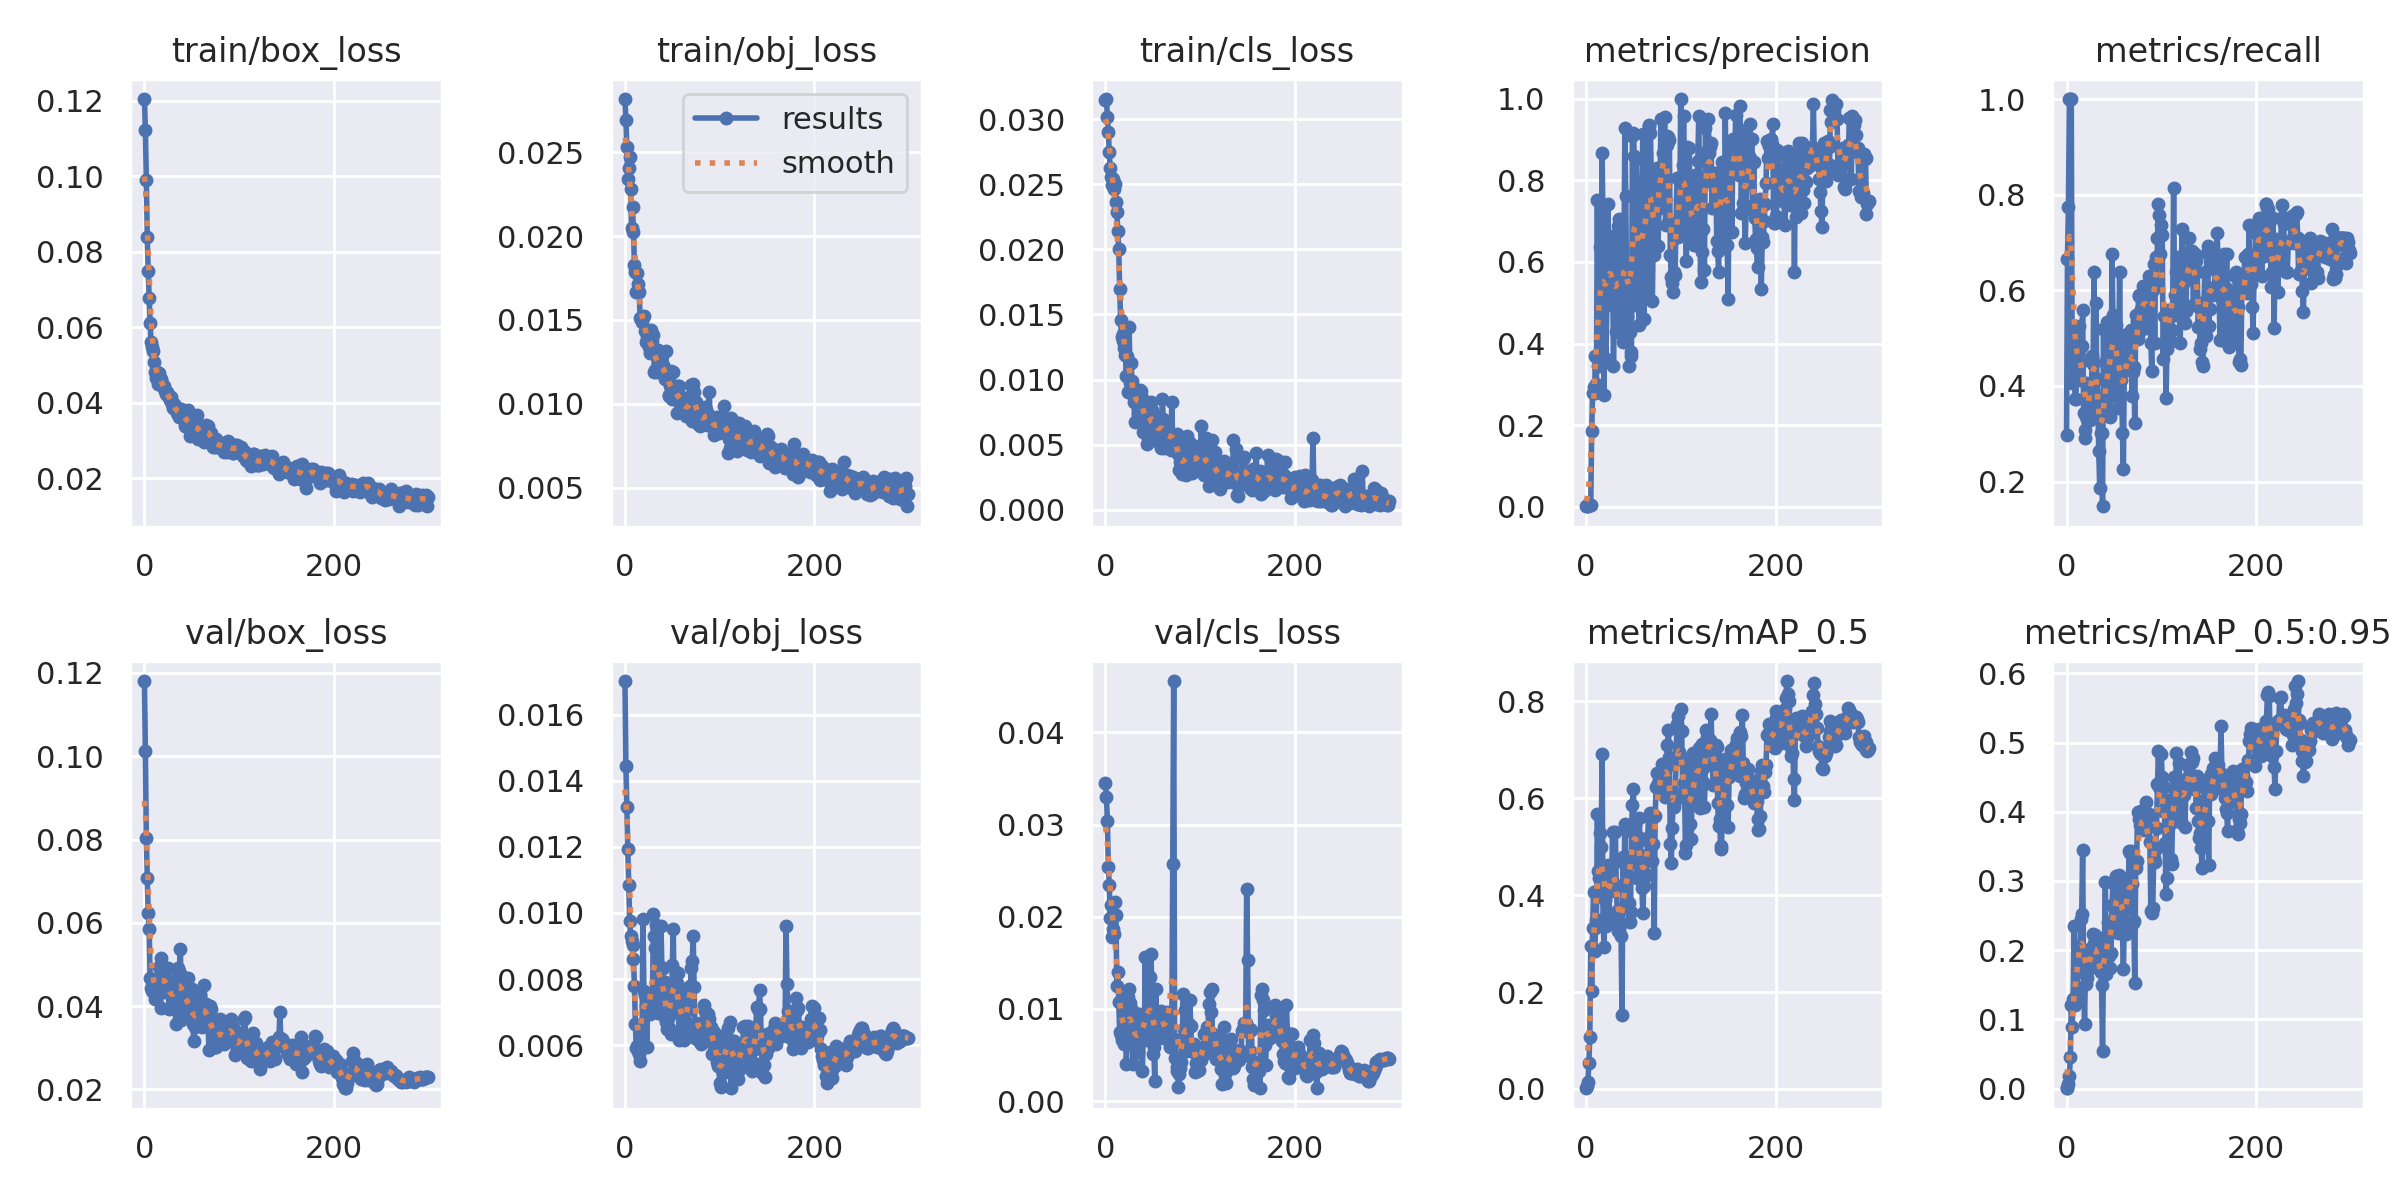

Source data for this figure (header and first rows):
epoch, train/box_loss, train/obj_loss, train/cls_loss, metrics/precision, metrics/recall, metrics/mAP_0.5, metrics/mAP_0.5:0.95, val/box_loss, val/obj_loss, val/cls_loss, x/lr0, x/lr1, x/lr2
0, 0.1205, 0.02816, 0.03149, 0.0008893, 0.2967, 0.001531, 0.000529, 0.1181, 0.01702, 0.03455, 0.0964, 0.0004, 0.0004
1, 0.1123, 0.02693, 0.03154, 0.001951, 0.6648, 0.007001, 0.001246, 0.1012, 0.01446, 0.03301, 0.0919, 0.000897, 0.000897
2, 0.09891, 0.02528, 0.03016, 0.002251, 0.7747, 0.0152, 0.00656, 0.08037, 0.01319, 0.03038, 0.08739, 0.001391, 0.001391
3, 0.08386, 0.02341, 0.02902, 0.002976, 1, 0.0531, 0.01819, 0.07068, 0.01193, 0.02537, 0.08288, 0.001881, 0.001881
4, 0.0749, 0.02407, 0.02749, 0.002993, 1, 0.1073, 0.04562, 0.0623, 0.01084, 0.02349, 0.07837, 0.002368, 0.002368
5, 0.06788, 0.02473, 0.02627, 0.004144, 1, 0.2945, 0.1214, 0.05844, 0.009761, 0.01983, 0.07385, 0.002852, 0.002852
6, 0.06116, 0.02279, 0.02555, 0.185, 0.4066, 0.2029, 0.08954, 0.04672, 0.009314, 0.02128, 0.06933, 0.003333, 0.003333
7, 0.05611, 0.02045, 0.02492, 0.2783, 0.5165, 0.3324, 0.1291, 0.04444, 0.009155, 0.01779, 0.06481, 0.00381, 0.00381
8, 0.05493, 0.02175, 0.02543, 0.2944, 0.4451, 0.4073, 0.2356, 0.04354, 0.009027, 0.01864, 0.06028, 0.004284, 0.004284
9, 0.05381, 0.02022, 0.02463, 0.2785, 0.3736, 0.2845, 0.1205, 0.0449, 0.008599, 0.01817, 0.05575, 0.004755, 0.004755
10, 0.05082, 0.01828, 0.02502, 0.3688, 0.3736, 0.3325, 0.1268, 0.04542, 0.007791, 0.02157, 0.05122, 0.005222, 0.005222
11, 0.04823, 0.01789, 0.02361, 0.3007, 0.5042, 0.3488, 0.139, 0.04168, 0.006636, 0.02021, 0.04669, 0.005686, 0.005686
12, 0.04664, 0.01668, 0.02285, 0.7519, 0.4926, 0.5674, 0.1848, 0.04412, 0.005928, 0.0125, 0.04215, 0.006147, 0.006147
13, 0.04824, 0.01779, 0.02142, 0.3442, 0.5262, 0.4504, 0.1973, 0.04485, 0.00598, 0.01402, 0.0376, 0.006604, 0.006604
14, 0.04504, 0.01713, 0.02005, 0.3454, 0.4121, 0.4355, 0.2049, 0.04642, 0.005822, 0.01078, 0.03306, 0.007058, 0.007058
15, 0.04783, 0.01665, 0.01695, 0.6365, 0.4506, 0.5285, 0.2446, 0.04929, 0.005738, 0.007523, 0.02851, 0.007509, 0.007509
16, 0.04635, 0.01511, 0.01455, 0.5242, 0.4835, 0.499, 0.2516, 0.04925, 0.005508, 0.007211, 0.02396, 0.007957, 0.007957
17, 0.04629, 0.01505, 0.01326, 0.8672, 0.5581, 0.6918, 0.3442, 0.03959, 0.006432, 0.006593, 0.0194, 0.008401, 0.008401
18, 0.04615, 0.01486, 0.01353, 0.6699, 0.3432, 0.3509, 0.1674, 0.05162, 0.006192, 0.01116, 0.01484, 0.008842, 0.008842
19, 0.04492, 0.01517, 0.01298, 0.2729, 0.3077, 0.2926, 0.09294, 0.04359, 0.009806, 0.0103, 0.01028, 0.009279, 0.009279
20, 0.04427, 0.01526, 0.0124, 0.6018, 0.2912, 0.3906, 0.1745, 0.04332, 0.007642, 0.006239, 0.00934, 0.00934, 0.00934
21, 0.0444, 0.01435, 0.0119, 0.3629, 0.3352, 0.3366, 0.1509, 0.04915, 0.007532, 0.009029, 0.00934, 0.00934, 0.00934
22, 0.04322, 0.01368, 0.01025, 0.4942, 0.4066, 0.4561, 0.1605, 0.04709, 0.007182, 0.004054, 0.009307, 0.009307, 0.009307
23, 0.04235, 0.01401, 0.01182, 0.7431, 0.3681, 0.4632, 0.1842, 0.04705, 0.005936, 0.006237, 0.009274, 0.009274, 0.009274
24, 0.04278, 0.01427, 0.009071, 0.496, 0.3352, 0.3488, 0.1726, 0.04447, 0.007099, 0.01126, 0.009241, 0.009241, 0.009241
25, 0.0419, 0.01341, 0.01401, 0.663, 0.3297, 0.4078, 0.2012, 0.0492, 0.006998, 0.01217, 0.009208, 0.009208, 0.009208
26, 0.04181, 0.01304, 0.009761, 0.6454, 0.351, 0.4076, 0.193, 0.03941, 0.006943, 0.01059, 0.009175, 0.009175, 0.009175
27, 0.04081, 0.01361, 0.01131, 0.5643, 0.4633, 0.4136, 0.1836, 0.04329, 0.007221, 0.009393, 0.009142, 0.009142, 0.009142
28, 0.04151, 0.01439, 0.009894, 0.6322, 0.4451, 0.5309, 0.223, 0.03968, 0.00739, 0.009873, 0.009109, 0.009109, 0.009109
29, 0.03972, 0.01373, 0.008827, 0.3439, 0.6374, 0.423, 0.2106, 0.04195, 0.007036, 0.004028, 0.009076, 0.009076, 0.009076
30, 0.03872, 0.01408, 0.008247, 0.5625, 0.3623, 0.4659, 0.2213, 0.04228, 0.009973, 0.008552, 0.009043, 0.009043, 0.009043
31, 0.03973, 0.01188, 0.006769, 0.5676, 0.5744, 0.5304, 0.209, 0.04616, 0.009316, 0.00708, 0.00901, 0.00901, 0.00901
32, 0.03894, 0.01205, 0.009047, 0.4273, 0.414, 0.4209, 0.1812, 0.04426, 0.008942, 0.005871, 0.008977, 0.008977, 0.008977
33, 0.0384, 0.01302, 0.008172, 0.5108, 0.3736, 0.3665, 0.2176, 0.03565, 0.009646, 0.006807, 0.008944, 0.008944, 0.008944
34, 0.03729, 0.01188, 0.007335, 0.688, 0.2637, 0.3263, 0.1821, 0.04579, 0.008122, 0.00527, 0.008911, 0.008911, 0.008911
35, 0.03703, 0.01319, 0.009026, 0.7042, 0.1868, 0.329, 0.1719, 0.04905, 0.006964, 0.009468, 0.008878, 0.008878, 0.008878
36, 0.03711, 0.01195, 0.009168, 0.5069, 0.3022, 0.3392, 0.1681, 0.04066, 0.007301, 0.008405, 0.008845, 0.008845, 0.008845
37, 0.03631, 0.01295, 0.009152, 0.4532, 0.3022, 0.3161, 0.1491, 0.0485, 0.007598, 0.007852, 0.008812, 0.008812, 0.008812
38, 0.03851, 0.01201, 0.008132, 0.4306, 0.1484, 0.1535, 0.05416, 0.0538, 0.00962, 0.006494, 0.008779, 0.008779, 0.008779
39, 0.03829, 0.012, 0.008615, 0.4027, 0.52, 0.479, 0.1839, 0.03678, 0.008337, 0.00329, 0.008746, 0.008746, 0.008746
40, 0.0379, 0.0123, 0.005957, 0.5797, 0.3738, 0.4153, 0.2101, 0.04716, 0.008345, 0.009094, 0.008713, 0.008713, 0.008713
41, 0.03799, 0.01201, 0.00751, 0.9289, 0.4501, 0.5475, 0.2982, 0.04051, 0.006892, 0.00733, 0.00868, 0.00868, 0.00868
42, 0.03611, 0.01149, 0.008091, 0.7619, 0.3388, 0.382, 0.166, 0.04086, 0.007902, 0.01567, 0.008647, 0.008647, 0.008647
43, 0.03377, 0.01314, 0.007417, 0.4665, 0.5326, 0.4778, 0.2014, 0.04381, 0.006708, 0.007343, 0.008614, 0.008614, 0.008614
44, 0.03502, 0.01157, 0.005068, 0.5939, 0.3791, 0.4672, 0.2413, 0.03979, 0.006479, 0.006659, 0.008581, 0.008581, 0.008581
45, 0.0335, 0.01149, 0.005515, 0.3439, 0.456, 0.3844, 0.1916, 0.03886, 0.006826, 0.008664, 0.008548, 0.008548, 0.008548
46, 0.03822, 0.01051, 0.005665, 0.4279, 0.3352, 0.3454, 0.1749, 0.04686, 0.00649, 0.008015, 0.008515, 0.008515, 0.008515
47, 0.03718, 0.01048, 0.007686, 0.37, 0.3791, 0.3653, 0.1961, 0.03843, 0.006508, 0.01341, 0.008482, 0.008482, 0.008482
48, 0.03113, 0.01109, 0.008309, 0.3786, 0.6758, 0.5362, 0.265, 0.03884, 0.007509, 0.0159, 0.008449, 0.008449, 0.008449
49, 0.03472, 0.01195, 0.007706, 0.9097, 0.5491, 0.5854, 0.2968, 0.03989, 0.006337, 0.0122, 0.008416, 0.008416, 0.008416
50, 0.03307, 0.01027, 0.006941, 0.9163, 0.5206, 0.6194, 0.2369, 0.0442, 0.008441, 0.005071, 0.008383, 0.008383, 0.008383
51, 0.03618, 0.01187, 0.007341, 0.8589, 0.4869, 0.527, 0.2383, 0.0358, 0.009528, 0.005874, 0.00835, 0.00835, 0.00835
52, 0.03304, 0.0106, 0.006398, 0.495, 0.5275, 0.5444, 0.3067, 0.03159, 0.007005, 0.002179, 0.008317, 0.008317, 0.008317
53, 0.03205, 0.01075, 0.006799, 0.8515, 0.4013, 0.4812, 0.2887, 0.03505, 0.007788, 0.01211, 0.008284, 0.008284, 0.008284
54, 0.03318, 0.0105, 0.005295, 0.7017, 0.3548, 0.4356, 0.2251, 0.04182, 0.008209, 0.008371, 0.008251, 0.008251, 0.008251
55, 0.03691, 0.009444, 0.005776, 0.5671, 0.4221, 0.5093, 0.3082, 0.03836, 0.007894, 0.007846, 0.008218, 0.008218, 0.008218
56, 0.03397, 0.01104, 0.006091, 0.4463, 0.6374, 0.5583, 0.3037, 0.03728, 0.008193, 0.006796, 0.008185, 0.008185, 0.008185
57, 0.0305, 0.01107, 0.006126, 0.6011, 0.4121, 0.5177, 0.292, 0.03672, 0.006148, 0.009465, 0.008152, 0.008152, 0.008152
58, 0.03395, 0.01046, 0.007075, 0.5962, 0.4296, 0.481, 0.297, 0.0365, 0.00694, 0.007173, 0.008119, 0.008119, 0.008119
59, 0.03308, 0.009526, 0.004746, 0.7787, 0.3022, 0.414, 0.2285, 0.04268, 0.006392, 0.009797, 0.008086, 0.008086, 0.008086
... 240 more rows
